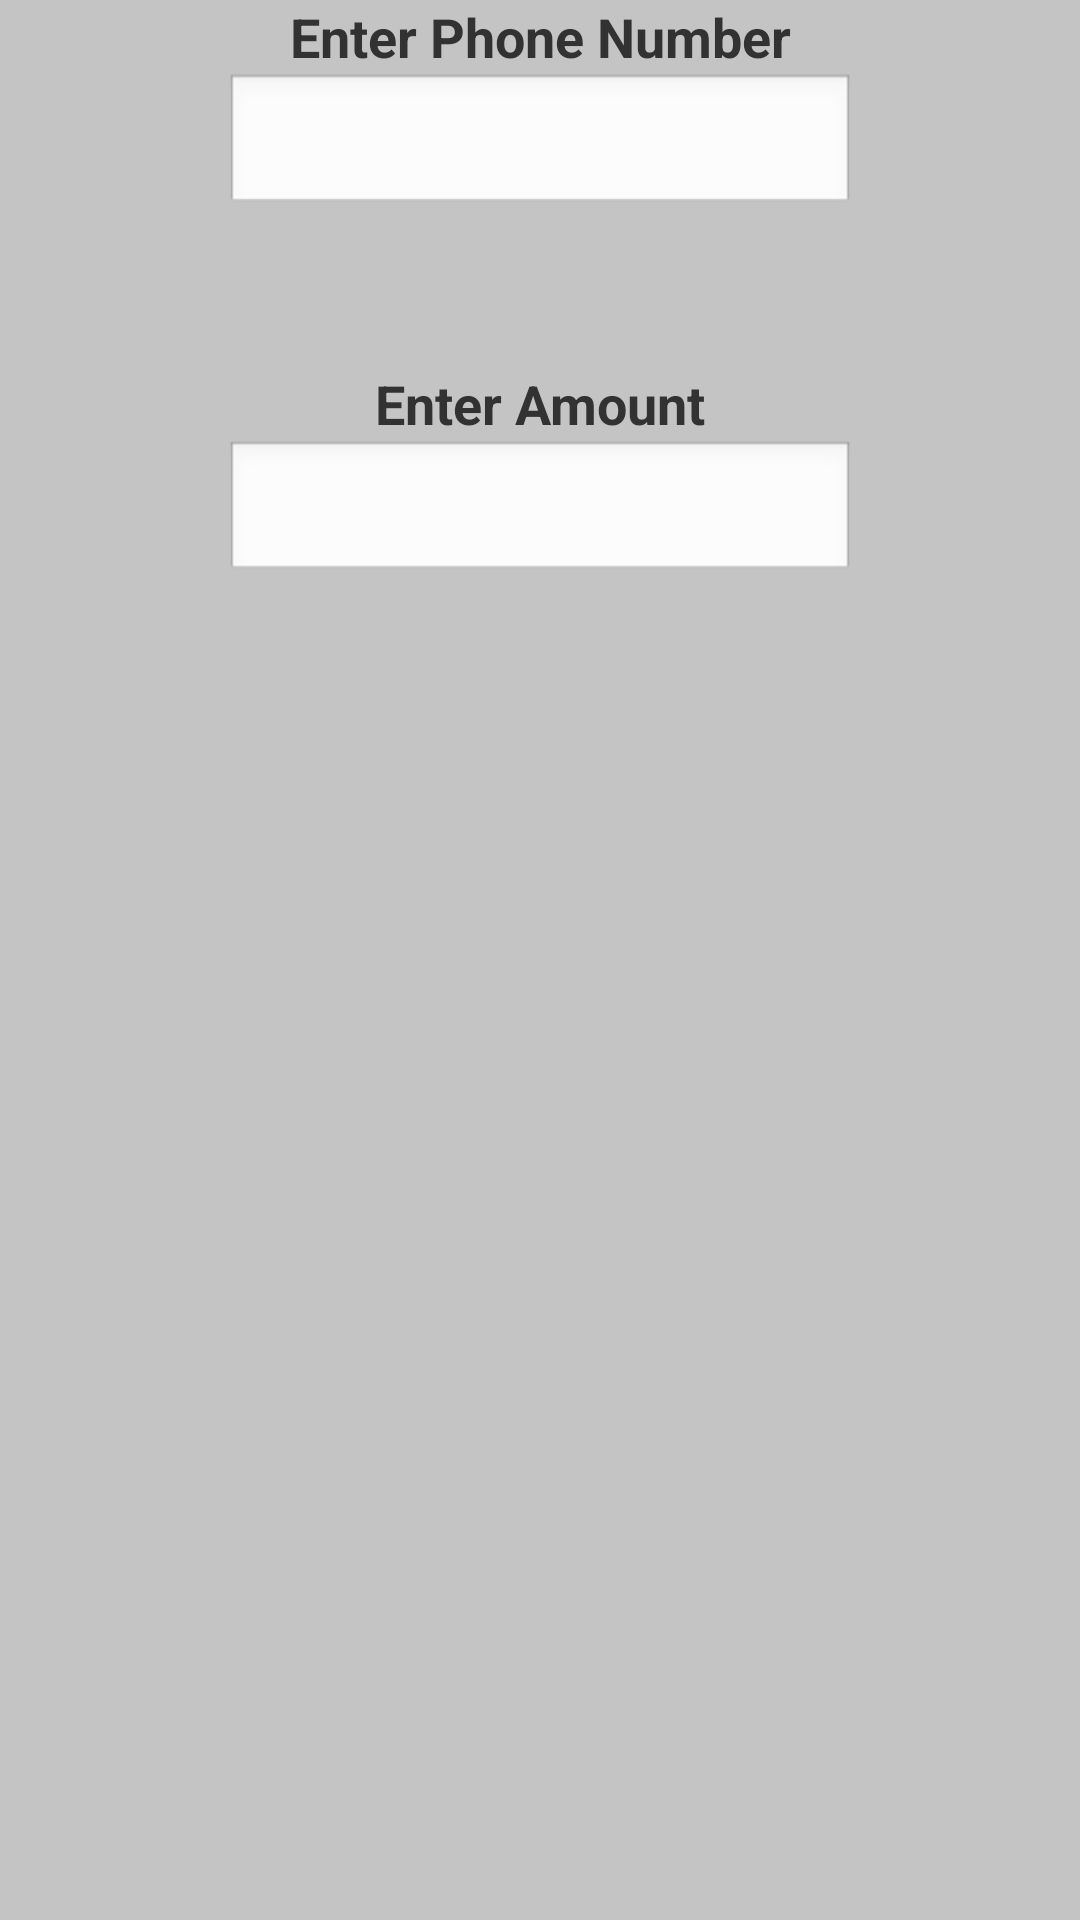

Reconstruct the res/layout file that produces this screen, plus the resources it refers to.
<!-- AndroidManifest.xml: activity theme android:Theme.Light -->
<!-- res/layout/activity_main.xml -->
<?xml version="1.0" encoding="utf-8"?>
<androidx.constraintlayout.widget.ConstraintLayout xmlns:android="http://schemas.android.com/apk/res/android"
    xmlns:app="http://schemas.android.com/apk/res-auto"
    xmlns:tools="http://schemas.android.com/tools"
    android:layout_width="match_parent"
    android:layout_height="match_parent"
    android:background="#c4c4c4"
    tools:context=".MainActivity">

    <EditText
        android:id="@+id/amount"
        android:layout_width="wrap_content"
        android:layout_height="wrap_content"
        android:ems="10"
        android:inputType="numberDecimal"
        android:gravity="center"
        app:layout_constraintLeft_toLeftOf="parent"
        app:layout_constraintRight_toRightOf="parent"
        app:layout_constraintTop_toBottomOf="@+id/enteramount" />

    <TextView
        android:id="@+id/enteramount"
        android:layout_width="wrap_content"
        android:layout_height="wrap_content"
        android:layout_marginTop="50dp"
        android:text="Enter Amount"
        android:textSize="18sp"
        android:textStyle="bold"
        app:layout_constraintLeft_toLeftOf="parent"
        app:layout_constraintRight_toRightOf="parent"
        app:layout_constraintTop_toBottomOf="@+id/phonenum" />

    <TextView
        android:id="@+id/ente"
        android:layout_width="wrap_content"
        android:layout_height="wrap_content"
        android:text="Enter Phone Number"
        android:textSize="18sp"
        android:textStyle="bold"
        android:gravity="center"
        app:layout_constraintLeft_toLeftOf="parent"
        app:layout_constraintRight_toRightOf="parent"
        app:layout_constraintTop_toTopOf="parent" />

    <EditText
        android:id="@+id/phonenum"
        android:layout_width="wrap_content"
        android:layout_height="wrap_content"
        android:ems="10"
        android:inputType="phone"
        android:gravity="center"
        app:layout_constraintLeft_toLeftOf="parent"
        app:layout_constraintRight_toRightOf="parent"
        app:layout_constraintTop_toBottomOf="@+id/ente" />

</androidx.constraintlayout.widget.ConstraintLayout>
<!-- resources referenced by this layout -->
<resources>

</resources>
